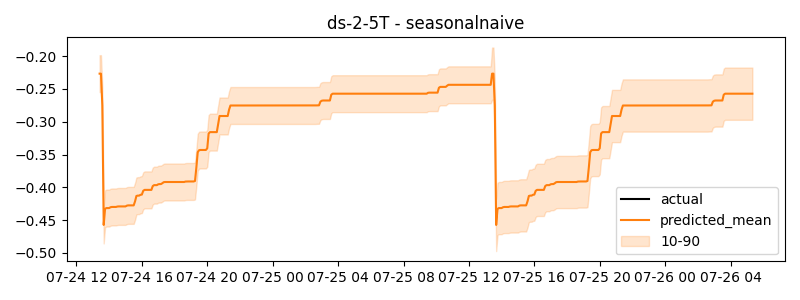

The data file committed next to this chart (first rows):
timestamp, actual, predicted
2024-07-24 13:25:00, -0.2805, -0.2266
2024-07-24 13:30:00, -0.2581, -0.2266
2024-07-24 13:35:00, -0.2548, -0.2749
2024-07-24 13:40:00, -0.2548, -0.4573
2024-07-24 13:45:00, -0.2548, -0.4328
2024-07-24 13:50:00, -0.2548, -0.4316
2024-07-24 13:55:00, -0.2548, -0.4316
2024-07-24 14:00:00, -0.2548, -0.4316
2024-07-24 14:05:00, -0.2548, -0.4303
2024-07-24 14:10:00, -0.2548, -0.4299
2024-07-24 14:15:00, -0.2548, -0.4299
2024-07-24 14:20:00, -0.2548, -0.4299
2024-07-24 14:25:00, -0.2548, -0.4299
2024-07-24 14:30:00, -0.2548, -0.4293
2024-07-24 14:35:00, -0.2548, -0.4291
2024-07-24 14:40:00, -0.2548, -0.4291
2024-07-24 14:45:00, -0.2548, -0.4291
2024-07-24 14:50:00, -0.2536, -0.4291
2024-07-24 14:55:00, -0.2532, -0.4291
2024-07-24 15:00:00, -0.2532, -0.4291
2024-07-24 15:05:00, -0.2532, -0.4279
2024-07-24 15:10:00, -0.2532, -0.4275
2024-07-24 15:15:00, -0.2532, -0.4275
2024-07-24 15:20:00, -0.2532, -0.4275
2024-07-24 15:25:00, -0.2532, -0.4275
2024-07-24 15:30:00, -0.2532, -0.4275
2024-07-24 15:35:00, -0.2532, -0.4214
2024-07-24 15:40:00, -0.2532, -0.4132
2024-07-24 15:45:00, -0.2532, -0.4126
2024-07-24 15:50:00, -0.2532, -0.4126
2024-07-24 15:55:00, -0.2532, -0.4114
2024-07-24 16:00:00, -0.2532, -0.411
2024-07-24 16:05:00, -0.2532, -0.4053
2024-07-24 16:10:00, -0.2532, -0.4039
2024-07-24 16:15:00, -0.2532, -0.4039
2024-07-24 16:20:00, -0.2532, -0.4039
2024-07-24 16:25:00, -0.2532, -0.4039
2024-07-24 16:30:00, -0.2532, -0.4039
2024-07-24 16:35:00, -0.2532, -0.4039
2024-07-24 16:40:00, -0.2532, -0.3981
2024-07-24 16:45:00, -0.2532, -0.3966
2024-07-24 16:50:00, -0.2532, -0.3966
2024-07-24 16:55:00, -0.2532, -0.3966
2024-07-24 17:00:00, -0.2532, -0.3953
2024-07-24 17:05:00, -0.2532, -0.395
2024-07-24 17:10:00, -0.2532, -0.395
2024-07-24 17:15:00, -0.2532, -0.3937
2024-07-24 17:20:00, -0.2532, -0.3922
2024-07-24 17:25:00, -0.2532, -0.3918
2024-07-24 17:30:00, -0.2532, -0.3918
2024-07-24 17:35:00, -0.2532, -0.3918
2024-07-24 17:40:00, -0.2532, -0.3918
2024-07-24 17:45:00, -0.2532, -0.3918
2024-07-24 17:50:00, -0.2532, -0.3918
2024-07-24 17:55:00, -0.249, -0.3918
2024-07-24 18:00:00, -0.2476, -0.3918
2024-07-24 18:05:00, -0.2476, -0.3918
2024-07-24 18:10:00, -0.2476, -0.3918
2024-07-24 18:15:00, -0.2464, -0.3918
2024-07-24 18:20:00, -0.246, -0.3918
... 420 more rows
